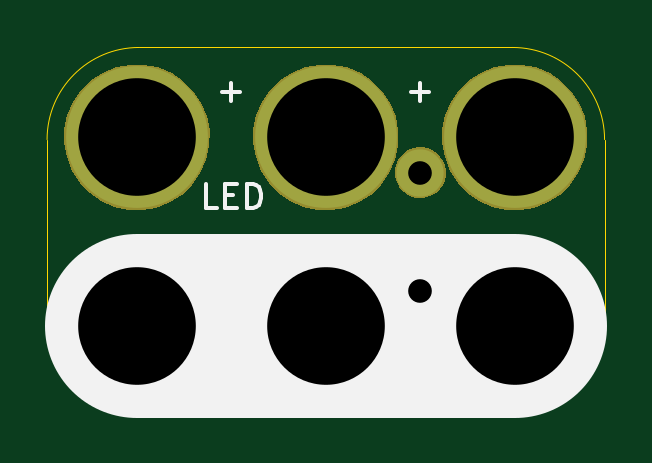
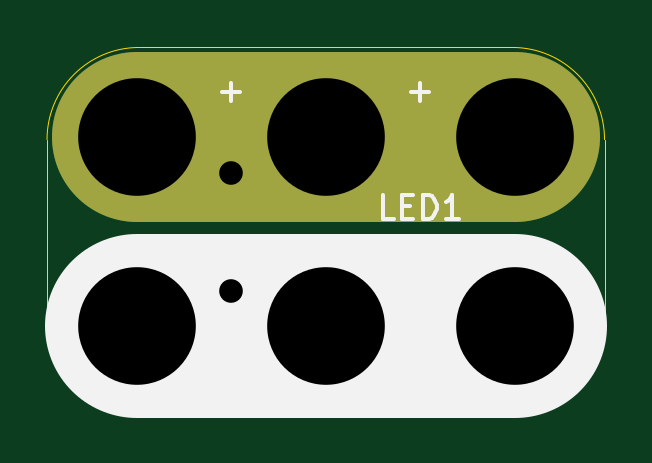
Circuit board: 10 layer files. Board 23.6 x 15.6 mm.
- bottom_copper: 2x3-LED-TH-5mm-Pitch-Magnet-B.Cu.gbl (1124 bytes)
- bottom_mask: 2x3-LED-TH-5mm-Pitch-Magnet-B.Mask.gbs (8376 bytes)
- paste: 2x3-LED-TH-5mm-Pitch-Magnet-B.Paste.gbp (485 bytes)
- bottom_silk: 2x3-LED-TH-5mm-Pitch-Magnet-B.Silk.gbo (1511 bytes)
- outline: 2x3-LED-TH-5mm-Pitch-Magnet-Edge.Cuts.gko (1012 bytes)
- top_copper: 2x3-LED-TH-5mm-Pitch-Magnet-F.Cu.gtl (998 bytes)
- top_mask: 2x3-LED-TH-5mm-Pitch-Magnet-F.Mask.gts (8245 bytes)
- paste: 2x3-LED-TH-5mm-Pitch-Magnet-F.Paste.gtp (485 bytes)
- top_silk: 2x3-LED-TH-5mm-Pitch-Magnet-F.Silk.gto (1412 bytes)
- drill: 2x3-LED-TH-5mm-Pitch-Magnet.xln (329 bytes)

=== bottom_copper: 2x3-LED-TH-5mm-Pitch-Magnet-B.Cu.gbl ===
%TF.GenerationSoftware,KiCad,Pcbnew,4.0.5-e0-6337~49~ubuntu16.04.1*%
%TF.CreationDate,2017-01-18T12:46:27-08:00*%
%TF.ProjectId,2x3-LED-TH-5mm-Pitch-Magnet,3278332D4C45442D54482D356D6D2D50,1.0*%
%TF.FileFunction,Copper,L2,Bot,Signal*%
%FSLAX46Y46*%
G04 Gerber Fmt 4.6, Leading zero omitted, Abs format (unit mm)*
G04 Created by KiCad (PCBNEW 4.0.5-e0-6337~49~ubuntu16.04.1) date Wed Jan 18 12:46:27 2017*
%MOMM*%
%LPD*%
G01*
G04 APERTURE LIST*
%ADD10C,0.350000*%
%ADD11C,7.200000*%
%ADD12C,2.000000*%
%ADD13C,1.900000*%
%ADD14C,6.000000*%
%ADD15C,0.350000*%
G04 APERTURE END LIST*
D10*
D11*
X145796000Y-92838000D02*
X129796000Y-92838000D01*
X145796000Y-100838000D02*
X129796000Y-100838000D01*
D12*
X141796000Y-94338000D03*
D13*
X141796000Y-99338000D03*
D14*
X129796000Y-100838000D03*
X129796000Y-92838000D03*
X145796000Y-92838000D03*
X145796000Y-100838000D03*
X137796000Y-92838000D03*
X137796000Y-100838000D03*
D15*
X141796000Y-94338000D03*
X141796000Y-99338000D03*
X129796000Y-100838000D03*
X129796000Y-92838000D03*
X145796000Y-92838000D03*
X145796000Y-100838000D03*
X137796000Y-92838000D03*
X137796000Y-100838000D03*
M02*

=== bottom_mask: 2x3-LED-TH-5mm-Pitch-Magnet-B.Mask.gbs (8376 bytes, source omitted) ===
=== paste: 2x3-LED-TH-5mm-Pitch-Magnet-B.Paste.gbp ===
%TF.GenerationSoftware,KiCad,Pcbnew,4.0.5-e0-6337~49~ubuntu16.04.1*%
%TF.CreationDate,2017-01-18T12:46:27-08:00*%
%TF.ProjectId,2x3-LED-TH-5mm-Pitch-Magnet,3278332D4C45442D54482D356D6D2D50,1.0*%
%TF.FileFunction,Paste,Bot*%
%FSLAX46Y46*%
G04 Gerber Fmt 4.6, Leading zero omitted, Abs format (unit mm)*
G04 Created by KiCad (PCBNEW 4.0.5-e0-6337~49~ubuntu16.04.1) date Wed Jan 18 12:46:27 2017*
%MOMM*%
%LPD*%
G01*
G04 APERTURE LIST*
%ADD10C,0.350000*%
G04 APERTURE END LIST*
D10*
M02*

=== bottom_silk: 2x3-LED-TH-5mm-Pitch-Magnet-B.Silk.gbo ===
%TF.GenerationSoftware,KiCad,Pcbnew,4.0.5-e0-6337~49~ubuntu16.04.1*%
%TF.CreationDate,2017-01-18T12:46:27-08:00*%
%TF.ProjectId,2x3-LED-TH-5mm-Pitch-Magnet,3278332D4C45442D54482D356D6D2D50,1.0*%
%TF.FileFunction,Legend,Bot*%
%FSLAX46Y46*%
G04 Gerber Fmt 4.6, Leading zero omitted, Abs format (unit mm)*
G04 Created by KiCad (PCBNEW 4.0.5-e0-6337~49~ubuntu16.04.1) date Wed Jan 18 12:46:27 2017*
%MOMM*%
%LPD*%
G01*
G04 APERTURE LIST*
%ADD10C,0.350000*%
%ADD11C,7.800000*%
%ADD12C,0.150000*%
G04 APERTURE END LIST*
D10*
D11*
X129796000Y-100838000D02*
X145796000Y-100838000D01*
D12*
X134915047Y-96290381D02*
X135391238Y-96290381D01*
X135391238Y-95290381D01*
X134581714Y-95766571D02*
X134248380Y-95766571D01*
X134105523Y-96290381D02*
X134581714Y-96290381D01*
X134581714Y-95290381D01*
X134105523Y-95290381D01*
X133676952Y-96290381D02*
X133676952Y-95290381D01*
X133438857Y-95290381D01*
X133295999Y-95338000D01*
X133200761Y-95433238D01*
X133153142Y-95528476D01*
X133105523Y-95718952D01*
X133105523Y-95861810D01*
X133153142Y-96052286D01*
X133200761Y-96147524D01*
X133295999Y-96242762D01*
X133438857Y-96290381D01*
X133676952Y-96290381D01*
X132153142Y-96290381D02*
X132724571Y-96290381D01*
X132438857Y-96290381D02*
X132438857Y-95290381D01*
X132534095Y-95433238D01*
X132629333Y-95528476D01*
X132724571Y-95576095D01*
X142176952Y-90909429D02*
X141415047Y-90909429D01*
X141795999Y-91290381D02*
X141795999Y-90528476D01*
X134176952Y-90909429D02*
X133415047Y-90909429D01*
X133795999Y-91290381D02*
X133795999Y-90528476D01*
M02*

=== outline: 2x3-LED-TH-5mm-Pitch-Magnet-Edge.Cuts.gko ===
%TF.GenerationSoftware,KiCad,Pcbnew,4.0.5-e0-6337~49~ubuntu16.04.1*%
%TF.CreationDate,2017-01-18T12:46:27-08:00*%
%TF.ProjectId,2x3-LED-TH-5mm-Pitch-Magnet,3278332D4C45442D54482D356D6D2D50,1.0*%
%TF.FileFunction,Profile,NP*%
%FSLAX46Y46*%
G04 Gerber Fmt 4.6, Leading zero omitted, Abs format (unit mm)*
G04 Created by KiCad (PCBNEW 4.0.5-e0-6337~49~ubuntu16.04.1) date Wed Jan 18 12:46:27 2017*
%MOMM*%
%LPD*%
G01*
G04 APERTURE LIST*
%ADD10C,0.350000*%
%ADD11C,0.040640*%
G04 APERTURE END LIST*
D10*
D11*
X145696000Y-89038000D02*
X129896000Y-89038000D01*
X145696000Y-104638000D02*
X129896000Y-104638000D01*
X149596000Y-100738000D02*
X149596000Y-92938000D01*
X125996000Y-100738000D02*
X125996000Y-92938000D01*
X149596000Y-92938000D02*
G75*
G03X145696000Y-89038000I-3900000J0D01*
G01*
X145696000Y-104638000D02*
G75*
G03X149596000Y-100738000I0J3900000D01*
G01*
X125996000Y-100738000D02*
G75*
G03X129896000Y-104638000I3900000J0D01*
G01*
X129896000Y-89038000D02*
G75*
G03X125996000Y-92938000I0J-3900000D01*
G01*
M02*

=== top_copper: 2x3-LED-TH-5mm-Pitch-Magnet-F.Cu.gtl ===
%TF.GenerationSoftware,KiCad,Pcbnew,4.0.5-e0-6337~49~ubuntu16.04.1*%
%TF.CreationDate,2017-01-18T12:46:27-08:00*%
%TF.ProjectId,2x3-LED-TH-5mm-Pitch-Magnet,3278332D4C45442D54482D356D6D2D50,1.0*%
%TF.FileFunction,Copper,L1,Top,Signal*%
%FSLAX46Y46*%
G04 Gerber Fmt 4.6, Leading zero omitted, Abs format (unit mm)*
G04 Created by KiCad (PCBNEW 4.0.5-e0-6337~49~ubuntu16.04.1) date Wed Jan 18 12:46:27 2017*
%MOMM*%
%LPD*%
G01*
G04 APERTURE LIST*
%ADD10C,0.350000*%
%ADD11C,2.000000*%
%ADD12C,1.900000*%
%ADD13C,6.000000*%
%ADD14C,0.350000*%
G04 APERTURE END LIST*
D10*
D11*
X141796000Y-94338000D03*
D12*
X141796000Y-99338000D03*
D13*
X129796000Y-100838000D03*
X129796000Y-92838000D03*
X145796000Y-92838000D03*
X145796000Y-100838000D03*
X137796000Y-92838000D03*
X137796000Y-100838000D03*
D14*
X141796000Y-94338000D03*
X141796000Y-99338000D03*
X129796000Y-100838000D03*
X129796000Y-92838000D03*
X145796000Y-92838000D03*
X145796000Y-100838000D03*
X137796000Y-92838000D03*
X137796000Y-100838000D03*
M02*

=== top_mask: 2x3-LED-TH-5mm-Pitch-Magnet-F.Mask.gts (8245 bytes, source omitted) ===
=== paste: 2x3-LED-TH-5mm-Pitch-Magnet-F.Paste.gtp ===
%TF.GenerationSoftware,KiCad,Pcbnew,4.0.5-e0-6337~49~ubuntu16.04.1*%
%TF.CreationDate,2017-01-18T12:46:27-08:00*%
%TF.ProjectId,2x3-LED-TH-5mm-Pitch-Magnet,3278332D4C45442D54482D356D6D2D50,1.0*%
%TF.FileFunction,Paste,Top*%
%FSLAX46Y46*%
G04 Gerber Fmt 4.6, Leading zero omitted, Abs format (unit mm)*
G04 Created by KiCad (PCBNEW 4.0.5-e0-6337~49~ubuntu16.04.1) date Wed Jan 18 12:46:27 2017*
%MOMM*%
%LPD*%
G01*
G04 APERTURE LIST*
%ADD10C,0.350000*%
G04 APERTURE END LIST*
D10*
M02*

=== top_silk: 2x3-LED-TH-5mm-Pitch-Magnet-F.Silk.gto ===
%TF.GenerationSoftware,KiCad,Pcbnew,4.0.5-e0-6337~49~ubuntu16.04.1*%
%TF.CreationDate,2017-01-18T12:46:27-08:00*%
%TF.ProjectId,2x3-LED-TH-5mm-Pitch-Magnet,3278332D4C45442D54482D356D6D2D50,1.0*%
%TF.FileFunction,Legend,Top*%
%FSLAX46Y46*%
G04 Gerber Fmt 4.6, Leading zero omitted, Abs format (unit mm)*
G04 Created by KiCad (PCBNEW 4.0.5-e0-6337~49~ubuntu16.04.1) date Wed Jan 18 12:46:27 2017*
%MOMM*%
%LPD*%
G01*
G04 APERTURE LIST*
%ADD10C,0.350000*%
%ADD11C,0.152400*%
%ADD12C,7.800000*%
%ADD13C,0.150000*%
G04 APERTURE END LIST*
D10*
D11*
X133204857Y-95836619D02*
X132721048Y-95836619D01*
X132721048Y-94820619D01*
X133543524Y-95304429D02*
X133882190Y-95304429D01*
X134027333Y-95836619D02*
X133543524Y-95836619D01*
X133543524Y-94820619D01*
X134027333Y-94820619D01*
X134462762Y-95836619D02*
X134462762Y-94820619D01*
X134704667Y-94820619D01*
X134849809Y-94869000D01*
X134946571Y-94965762D01*
X134994952Y-95062524D01*
X135043333Y-95256048D01*
X135043333Y-95401190D01*
X134994952Y-95594714D01*
X134946571Y-95691476D01*
X134849809Y-95788238D01*
X134704667Y-95836619D01*
X134462762Y-95836619D01*
D12*
X129796000Y-100838000D02*
X145796000Y-100838000D01*
D13*
X141415048Y-90909429D02*
X142176953Y-90909429D01*
X141796001Y-91290381D02*
X141796001Y-90528476D01*
X141415048Y-103909429D02*
X142176953Y-103909429D01*
X133415048Y-90909429D02*
X134176953Y-90909429D01*
X133796001Y-91290381D02*
X133796001Y-90528476D01*
M02*

=== drill: 2x3-LED-TH-5mm-Pitch-Magnet.xln ===
M48
;DRILL file {KiCad 4.0.5-e0-6337~49~ubuntu16.04.1} date Wed Jan 18 12:46:27 2017
;FORMAT={-:-/ absolute / metric / decimal}
FMAT,2
METRIC,TZ
T1C1.001
T2C4.980
%
G90
G05
M71
T1
X141.796Y-94.338
X141.796Y-99.338
T2
X129.796Y-92.838
X129.796Y-100.838
X137.796Y-92.838
X137.796Y-100.838
X145.796Y-92.838
X145.796Y-100.838
T0
M30

